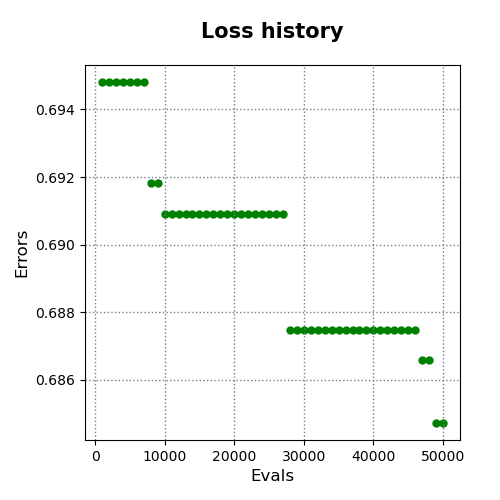

The file beside this chart, header and first rows:
evals, errors
1000, 0.6948
2000, 0.6948
3000, 0.6948
4000, 0.6948
5000, 0.6948
6000, 0.6948
7000, 0.6948
8000, 0.6918
9000, 0.6918
10000, 0.6909
11000, 0.6909
12000, 0.6909
13000, 0.6909
14000, 0.6909
15000, 0.6909
16000, 0.6909
17000, 0.6909
18000, 0.6909
19000, 0.6909
20000, 0.6909
21000, 0.6909
22000, 0.6909
23000, 0.6909
24000, 0.6909
25000, 0.6909
26000, 0.6909
27000, 0.6909
28000, 0.6875
29000, 0.6875
30000, 0.6875
31000, 0.6875
32000, 0.6875
33000, 0.6875
34000, 0.6875
35000, 0.6875
36000, 0.6875
37000, 0.6875
38000, 0.6875
39000, 0.6875
40000, 0.6875
41000, 0.6875
42000, 0.6875
43000, 0.6875
44000, 0.6875
45000, 0.6875
46000, 0.6875
47000, 0.6866
48000, 0.6866
49000, 0.6847
50000, 0.6847
